Photos from the image-classification dataset "data_small" in the GitHub repository kmsumanth1/Computer-Vision-Based-Food-Recognition-and-Personalized-Nutrition-Tracking-System. Its 80 classes are: aloo gobi, aloo methi, aloo mutter, aloo paratha, amritsari kulcha, anda curry, balushahi, banana chips, besan laddu, bhindi masala, biryani, boondi laddu, chaas, chana masala, chapati, chicken pizza, chicken wings, chikki, chivda, chole bhature, dabeli, dal khichdi, dhokla, falooda, fish curry, gajar ka halwa, garlic bread, garlic naan, ghevar, grilled sandwich, gujhia, gulab jamun, hara bhara kabab, idiyappam, idli, jalebi, kaju katli, khakhra, kheer, kulfi, margherita pizza, masala dosa, masala papad, medu vada, misal pav, modak, moong dal halwa, murukku, mysore pak, navratan korma, neer dosa, onion pakoda, palak paneer, paneer masala, paneer pizza, pani puri, paniyaram, papdi chaat, patrode, pav bhaji, pepperoni pizza, phirni, poha, pongal, puri bhaji, rajma chawal, rasgulla, rava dosa, sabudana khichdi, sabudana vada, samosa, seekh kebab, set dosa, sev puri, solkadhi, steamed momo, thali, thukpa, uttapam, vada pav.

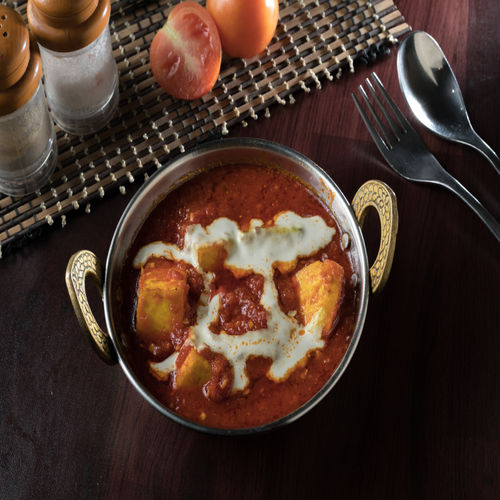
Label: paneer masala

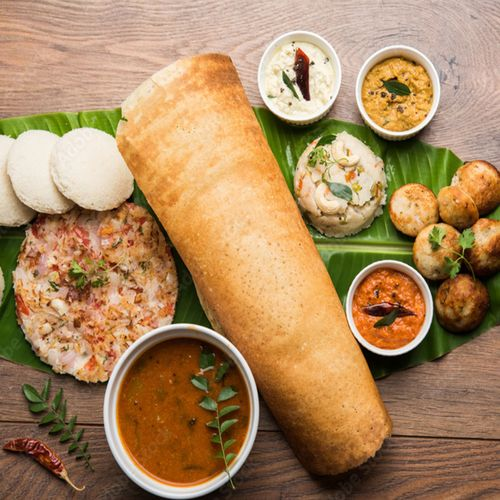
Label: masala dosa

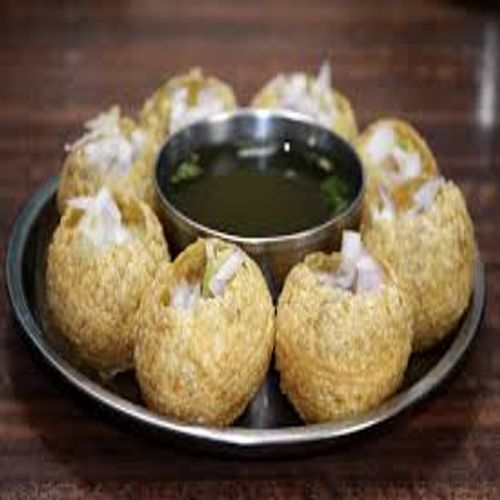
Label: pani puri

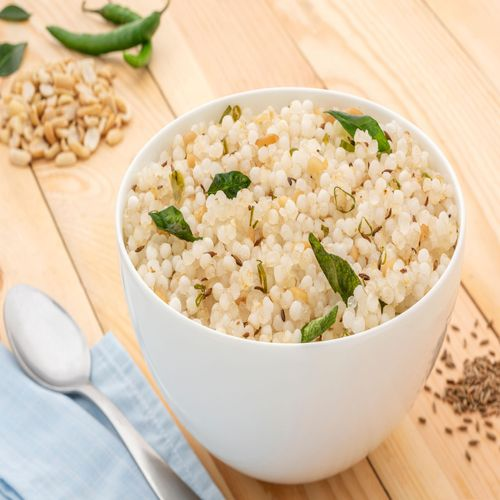
Label: sabudana khichdi

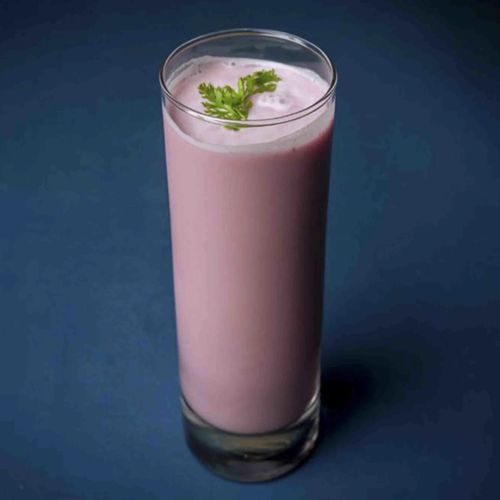
Label: solkadhi

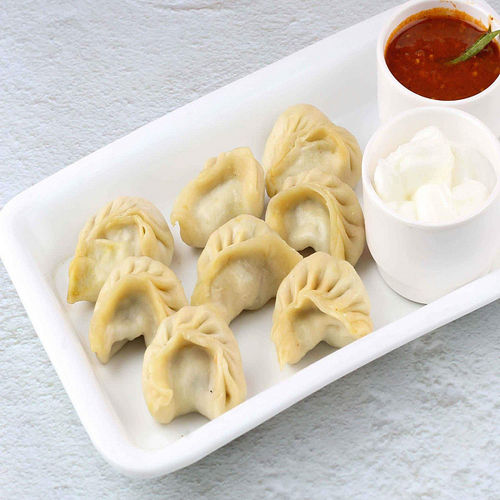
Label: steamed momo
